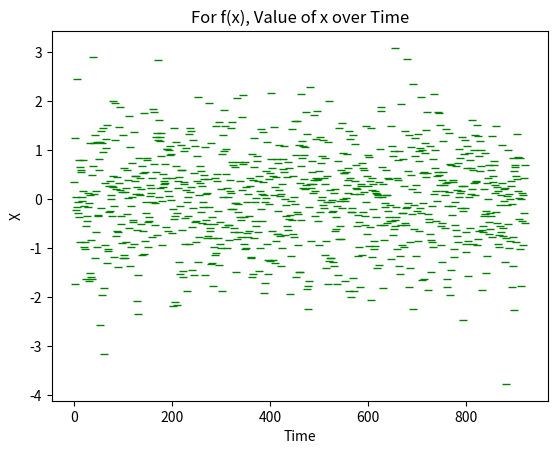
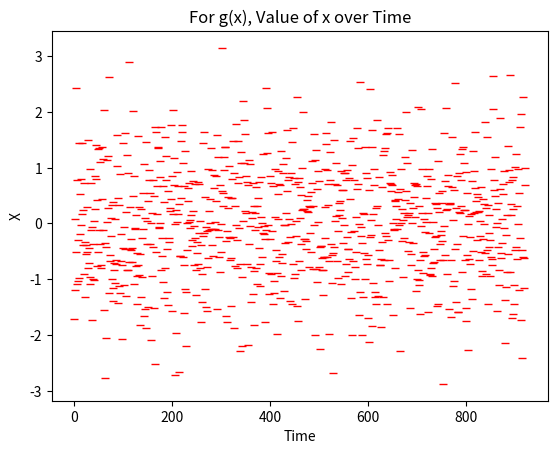

The matplotlib source for these figures, in order:
""" 
parts of the code is taken from salesman.py

[redacted]
[redacted]

"""
# import modules
#from random import random, standard_normal
from numpy.random import random, standard_normal
import numpy as np
import matplotlib.pyplot as plt

# choosing the initital values
Tmax = 10 #using the same value as salesman.py
Tmin = 1e-3 # really small number that's grater than 0
tau = 1e2 # guessing the cooling time
x0 = 2 # given in the question

## PART A ##

def f(x):
    return (x ** 2) - (np.cos(4 * np.pi * x))

# setting the dependednt variables fro the initital values

y = f(x0) # value of the function at 2
t = 0 # initial time
T = Tmax # setting intial temp to Tmax, and as it cools down T will update till it reaches Tmin
x = x0 #setting x to the initial value
xpoints = [] #empty list to store the x values

# MAIN LOOP

while T>Tmin:
	
	t = t + 1 # moving forward in time
	T = Tmax * np.exp(-t / tau) # cooling down
	
	x_0 = x # saves the value of x at the begining of the loop
	y_0 = y # saves the value of y at the begining of the loop
	x = standard_normal() # random gaussian generator, to get a new value of x to complete the loop
	y = f(x) # new y based on the new random x
	xpoints.append(x) #stores the new value of x in the list
	delta_y = y - y_0 # get the change in y for probability acceptance
	
    # probability acceptance, if failed switches x and y to the initially saved value
	if random() >= np.exp(-delta_y / T):
		x = x_0
		y = y_0	

#prints the final value of x and f(x) at the end of the while loop
print("the final value of x at the end would be, ", x)
print("the final value of f(x) at the end would be, ", y)

plt.figure()
plt.title("For f(x), Value of x over Time")
plt.xlabel("Time")
plt.ylabel("X")
plt.plot(xpoints, 'g_', linewidth = .01)
plt.show()

#------------------------------------------------------------------------------#

# PART B #

def g(x):
	if x>0 and x<50:
		return (np.cos(x) + np.cos(np.sqrt(2) * x) + np.cos(np.sqrt(3) * x))
	else:
		print("x is out of bounds")

y = f(x0) # value of the function at 2
t = 0 # initial time
T = Tmax # setting intial temp to Tmax, and as it cools down T will update till it reaches Tmin
x = x0 #setting x to the initial value
xpoints = [] #empty list to store the x values

# MAIN LOOP

while T>Tmin:
	
	t = t + 1 # moving forward in time
	T = Tmax * np.exp(-t / tau) # cooling down
	
	x_0 = x # saves the value of x at the begining of the loop
	y_0 = y # saves the value of y at the begining of the loop
	x = standard_normal() # random gaussian generator, to get a new value of x to complete the loop
	y = f(x) # new y based on the new random x
	xpoints.append(x) #stores the new value of x in the list
	delta_y = y - y_0 # get the change in y for probability acceptance
	
    # probability acceptance, if failed switches x and y to the initially saved value
	if random() >= np.exp(-delta_y / T):
		x = x_0
		y = y_0	

#prints the final value of x and f(x) at the end of the while loop
print("the final value of x at the end would be, ", x)
print("the final value of g(x) at the end would be, ", y)

plt.figure()
plt.title("For g(x), Value of x over Time")
plt.xlabel("Time")
plt.ylabel("X")
plt.plot(xpoints, 'r_', linewidth = .01)
plt.show()


